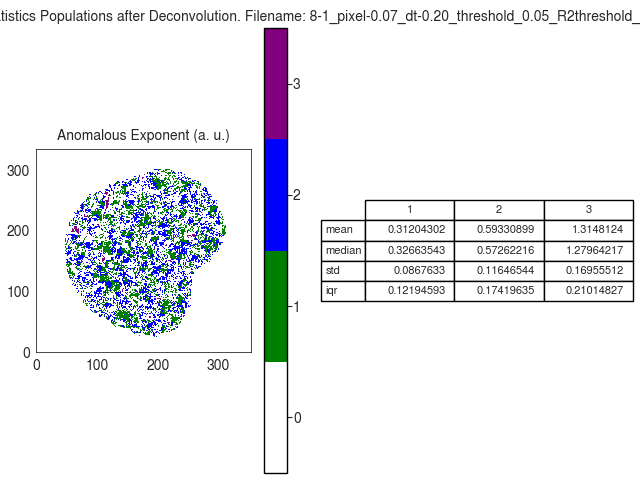

Source data for this figure (header and first rows):
A
, 1, 2, 3
mean, 0.312, 0.5933, 1.315
median, 0.3266, 0.5726, 1.28
std, 0.08676, 0.1165, 0.1696
iqr, 0.1219, 0.1742, 0.2101
